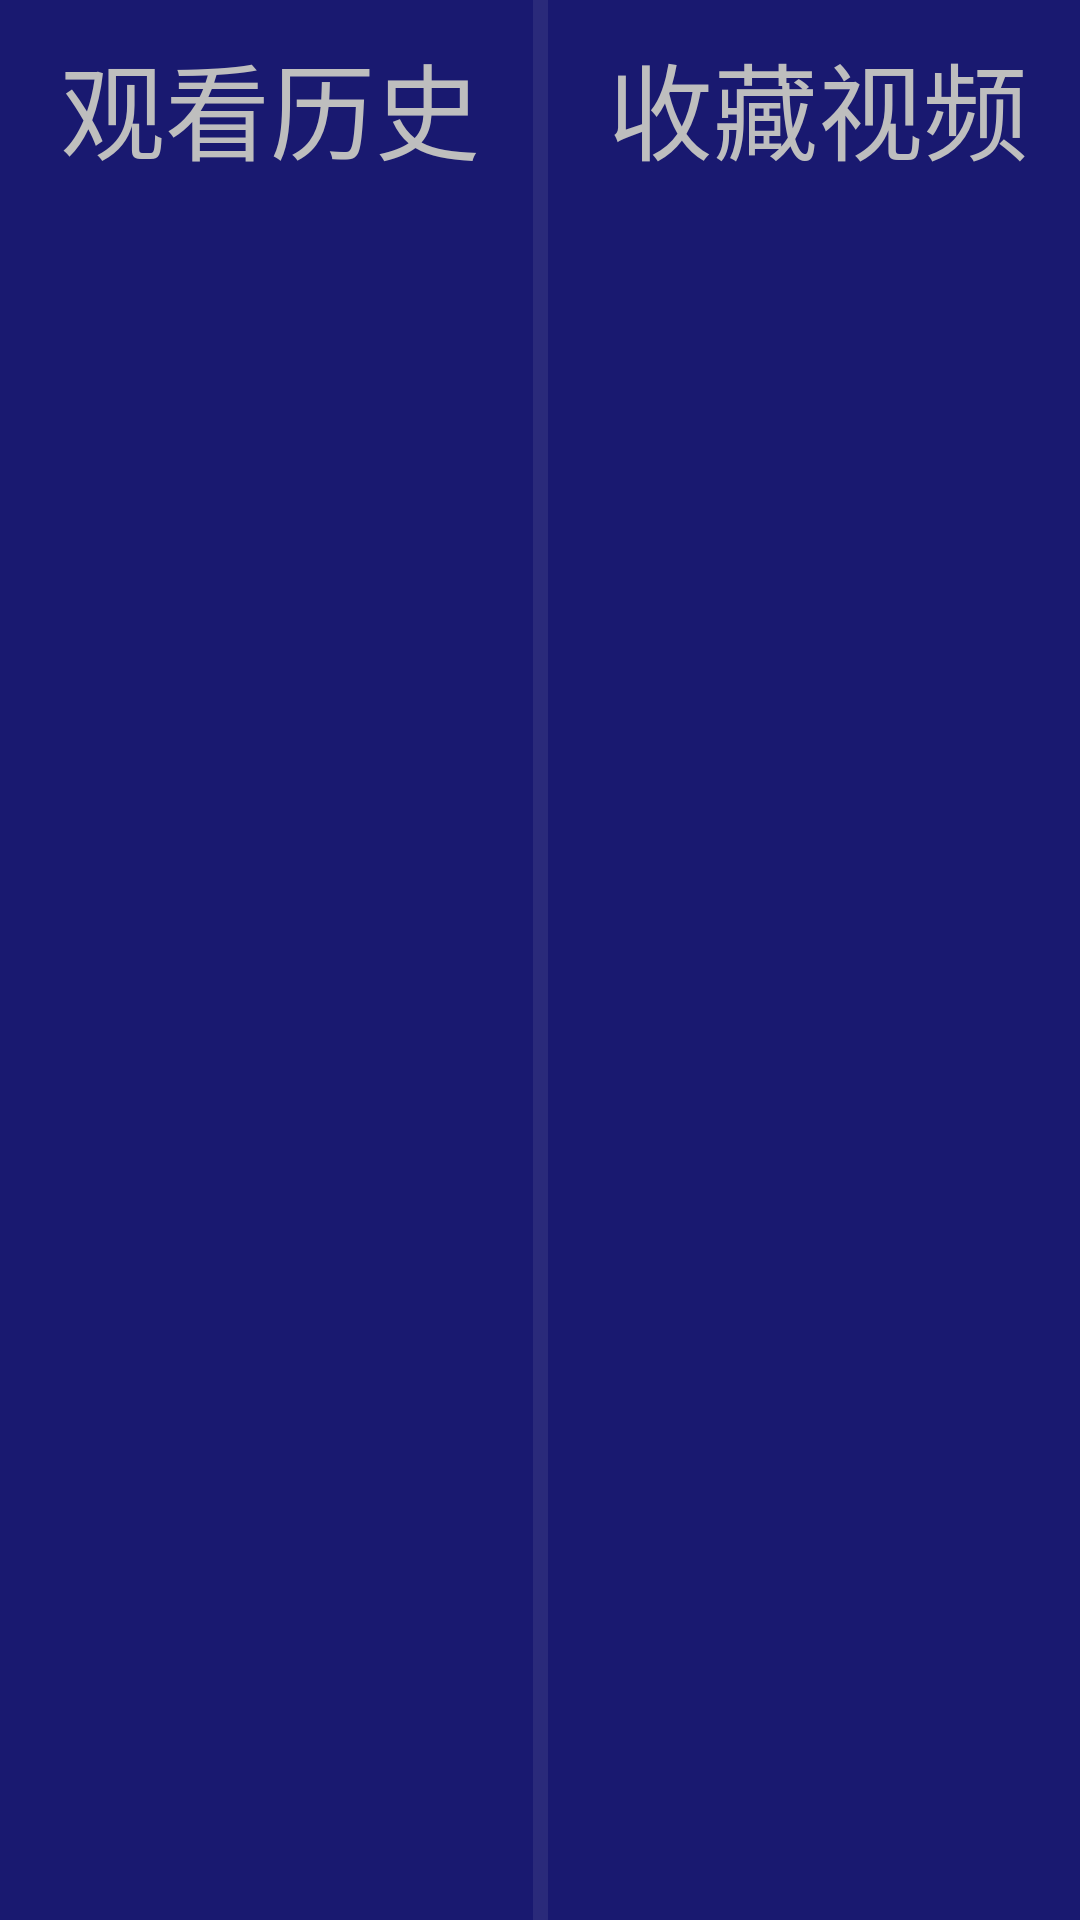

Write the Android layout XML for this screen, with the resource values it uses.
<!-- AndroidManifest.xml: application theme AppTheme -->
<!-- res/layout/activity_collect.xml -->
<?xml version="1.0" encoding="utf-8"?>
<LinearLayout xmlns:android="http://schemas.android.com/apk/res/android"
    android:layout_width="match_parent"
    android:layout_height="match_parent"
    android:background="#191970"
    android:orientation="horizontal">


    <LinearLayout
        android:layout_width="match_parent"
        android:layout_height="match_parent"
        android:layout_weight="1"
        android:orientation="vertical">

        <RelativeLayout
            android:layout_width="match_parent"
            android:layout_height="wrap_content">

            <TextView
                android:id="@+id/textView2"
                android:layout_width="wrap_content"
                android:layout_height="60dp"
                android:paddingLeft="20dp"
                android:paddingTop="10dp"
                android:text="观看历史"
                android:textSize="35sp" />

            <Button
                android:id="@+id/clearHistory"
                android:layout_width="wrap_content"
                android:layout_height="wrap_content"
                android:layout_alignParentTop="true"
                android:layout_marginLeft="20dp"
                android:layout_toRightOf="@+id/textView2"
                android:text="清空历史"
                android:textSize="30sp"
                android:visibility="visible" />

        </RelativeLayout>

        <GridView
            android:id="@+id/history"
            android:layout_width="match_parent"
            android:layout_height="match_parent"
            android:layout_marginLeft="10dp"
            android:layout_marginRight="10dp"
            android:columnWidth="150dp"
            android:gravity="center"
            android:horizontalSpacing="10dp"
            android:numColumns="auto_fit"
            android:stretchMode="columnWidth"
            android:verticalSpacing="10dp" />
    </LinearLayout>

    <View
        android:id="@+id/divider"
        android:layout_width="5dp"
        android:layout_height="match_parent"
        android:background="?android:attr/listDivider" />

    <LinearLayout
        android:layout_width="match_parent"
        android:layout_height="match_parent"
        android:layout_weight="1"
        android:orientation="vertical">

        <TextView
            android:id="@+id/textView3"
            android:layout_width="match_parent"
            android:layout_height="60dp"
            android:paddingLeft="20dp"
            android:paddingTop="10dp"
            android:text="收藏视频"
            android:textSize="35sp" />

        <GridView
            android:id="@+id/colection"
            android:layout_width="match_parent"
            android:layout_height="match_parent"
            android:layout_marginLeft="10dp"
            android:layout_marginRight="10dp"
            android:columnWidth="150dp"
            android:gravity="center"
            android:horizontalSpacing="10dp"
            android:numColumns="auto_fit"
            android:stretchMode="columnWidth"
            android:verticalSpacing="10dp" />
    </LinearLayout>

</LinearLayout>
<!-- resources referenced by this layout -->
<resources>
  <style name="AppTheme" parent="@android:style/Theme.NoTitleBar.Fullscreen">
          
      </style>
</resources>
